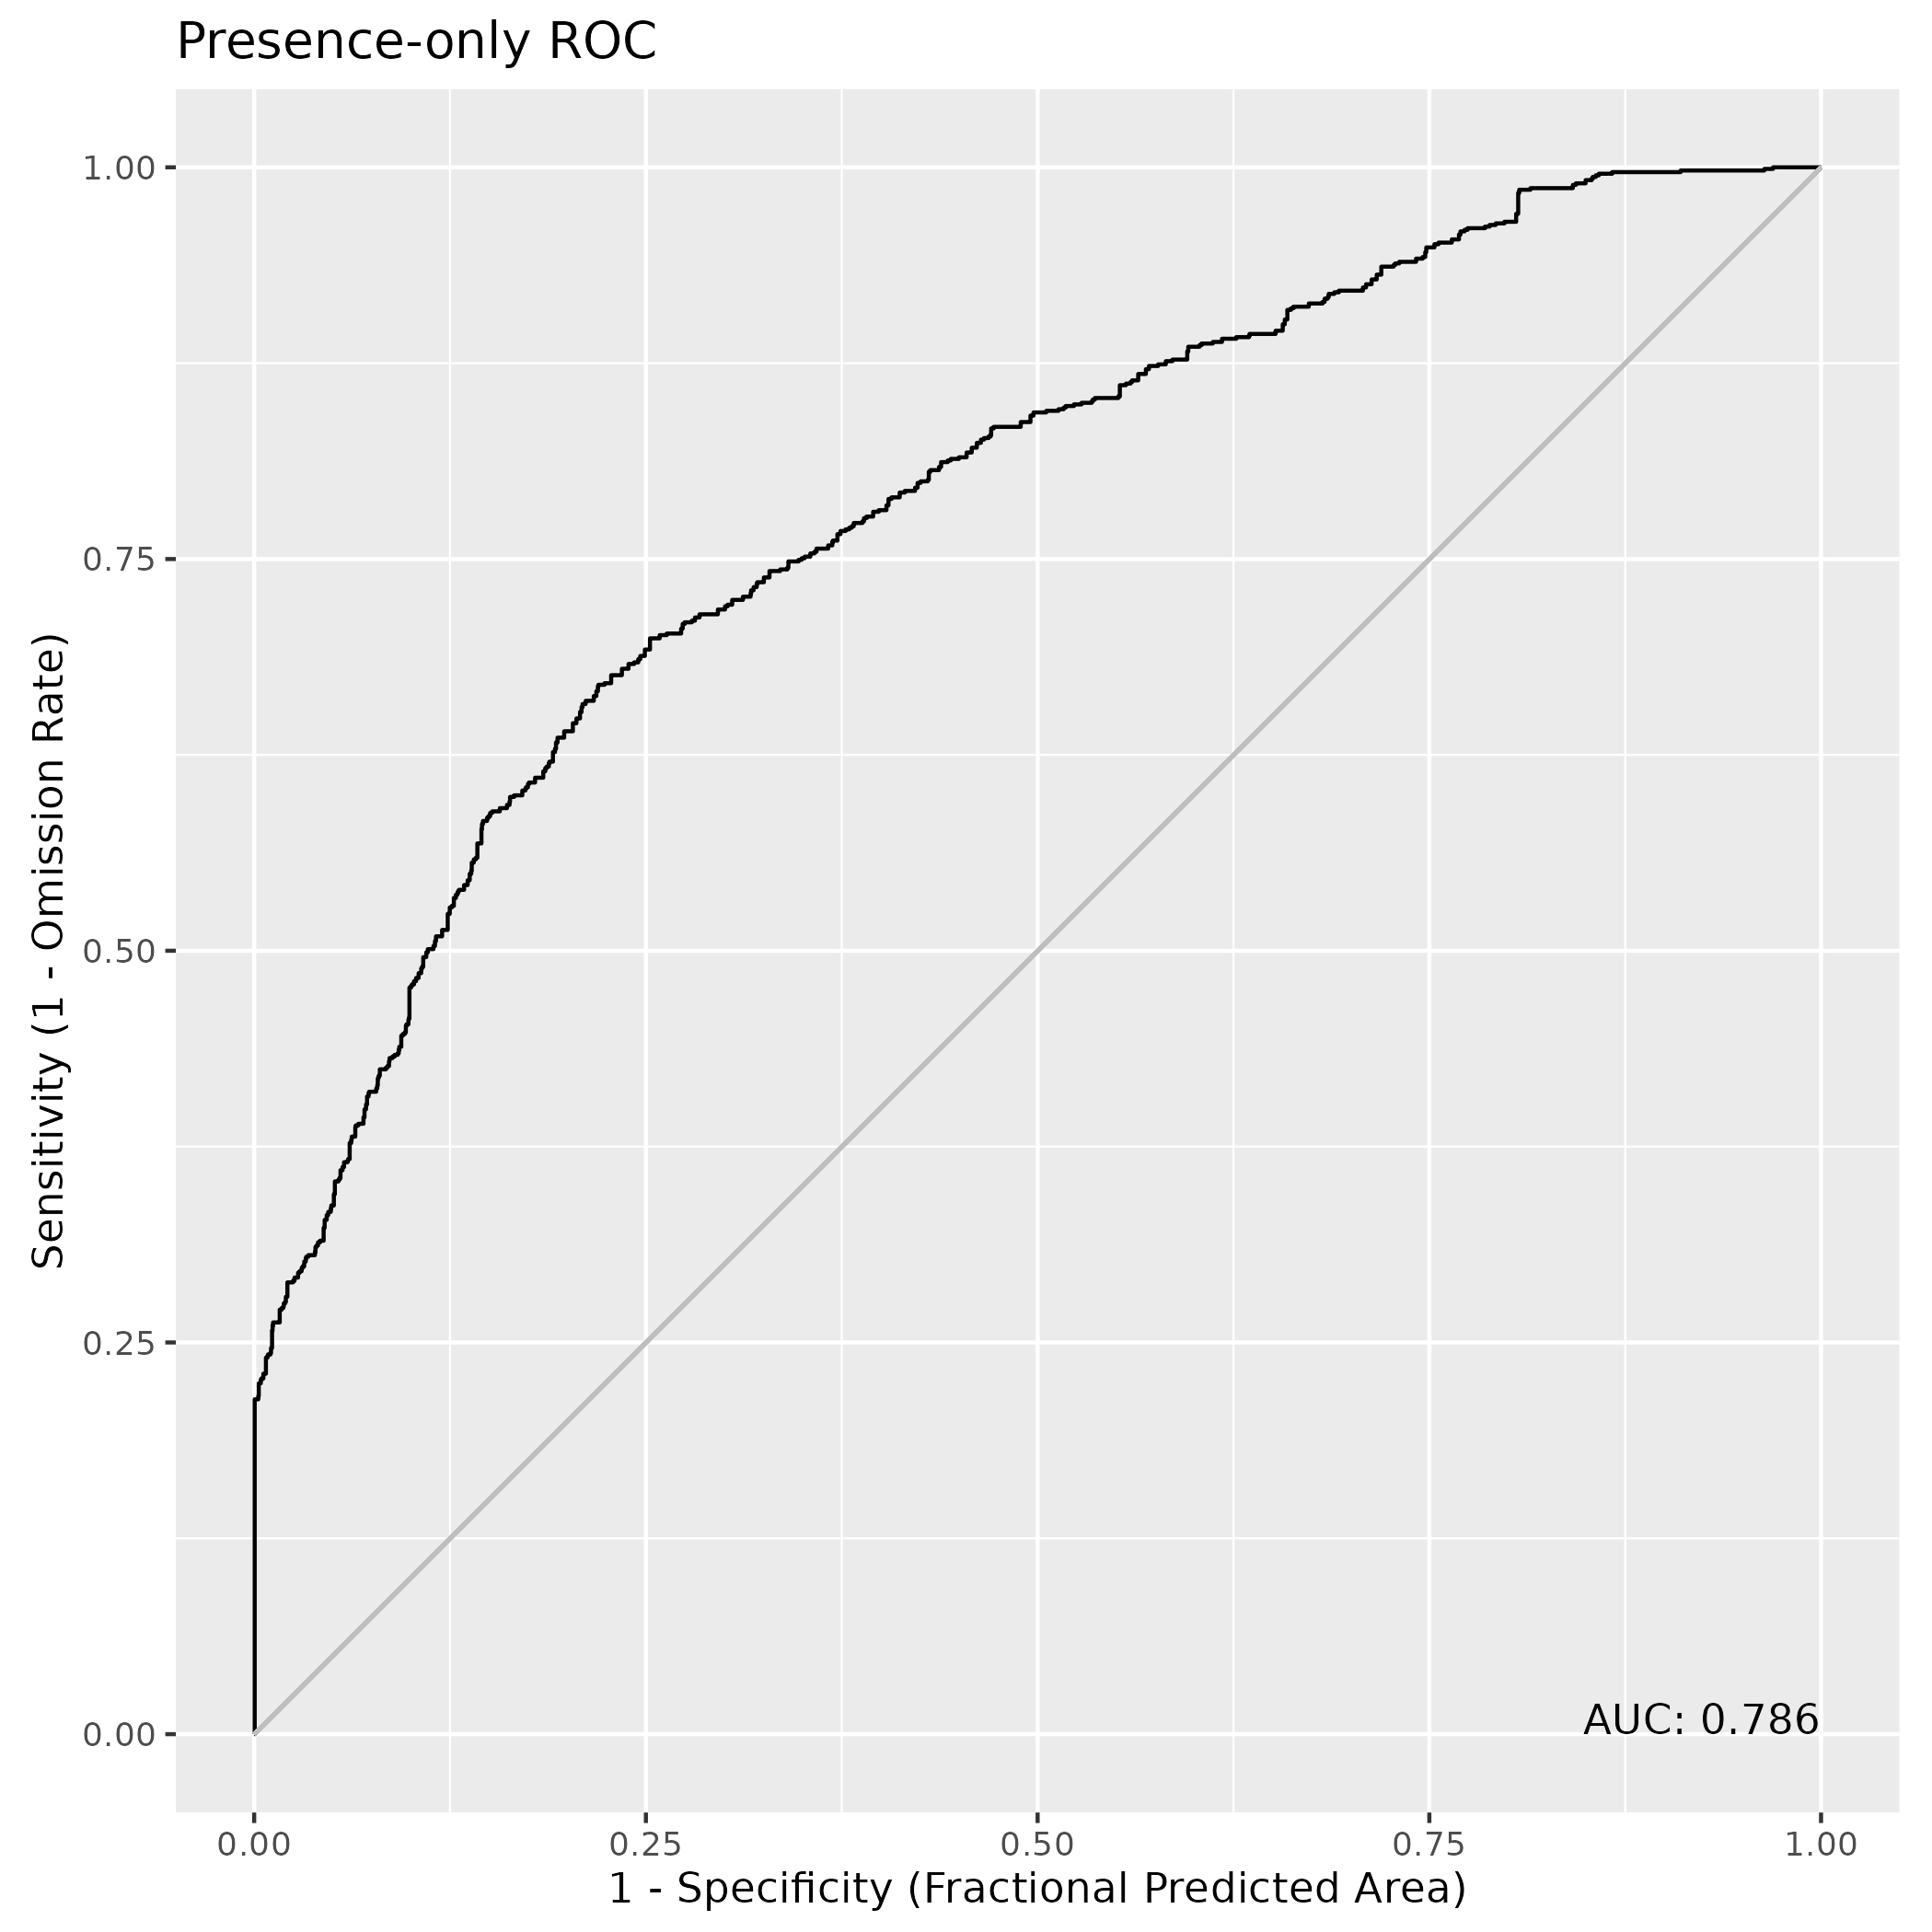

The table this chart was drawn from, first rows:
, value
1, 0.7861
